Labelled photos from "rvlcdip_preprocessed1", an image-classification folder in MariamAnwer820/Document-Image-Classification. The possible labels are: ADVE, email, form, letter, memo, news, note, report, resume, scientific document.

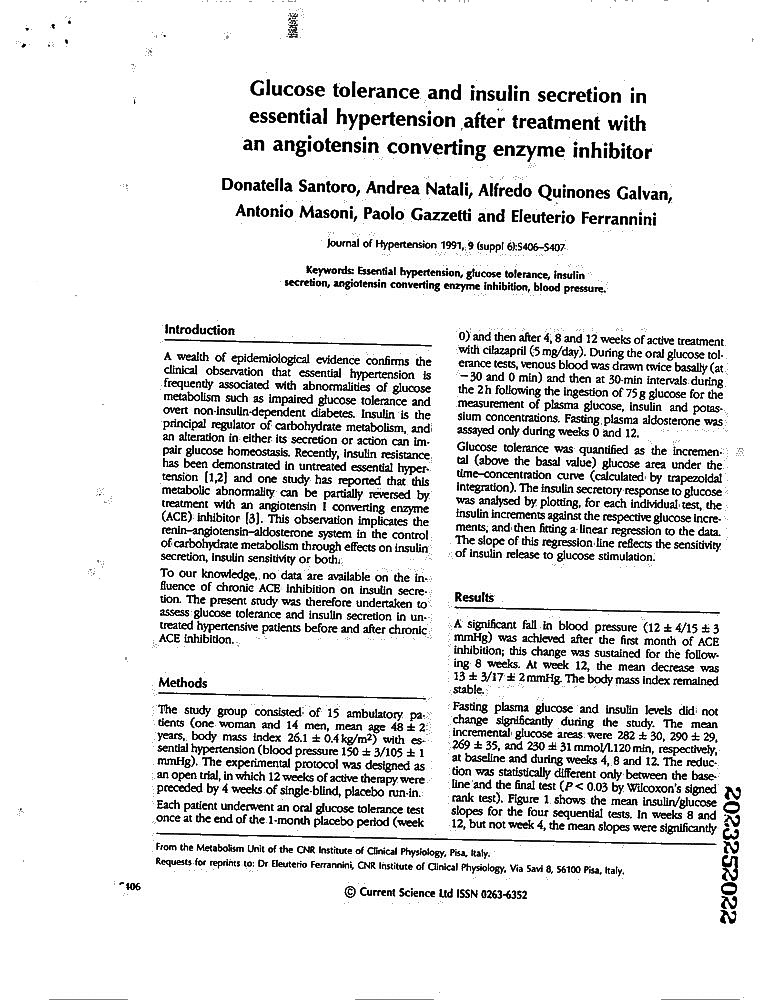
Label: scientific document

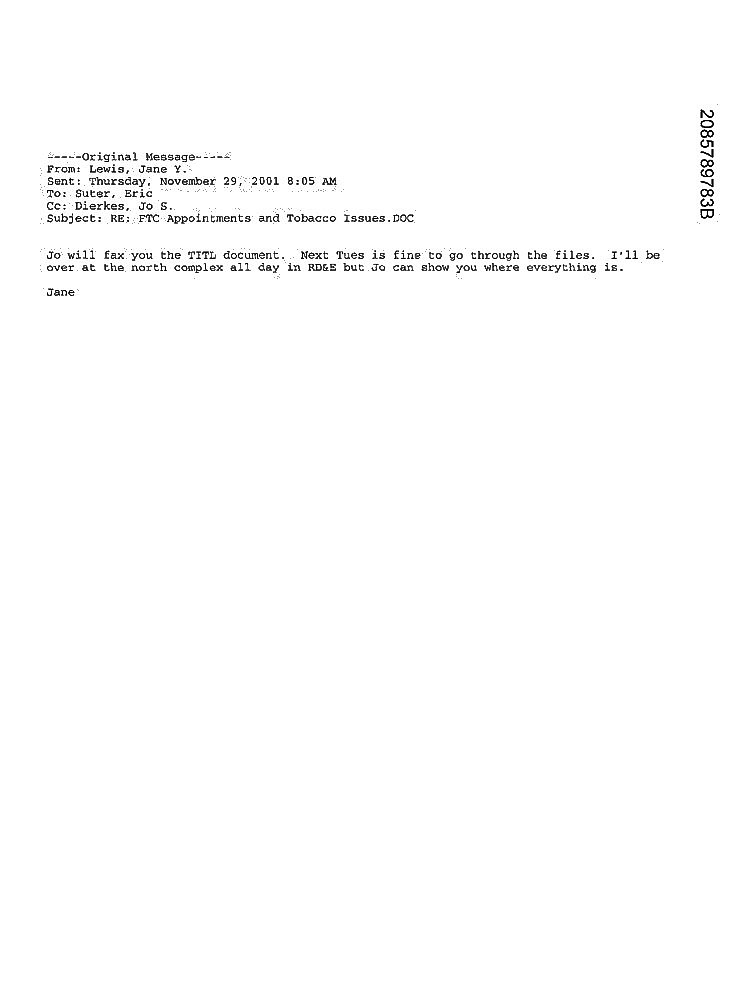
Label: email

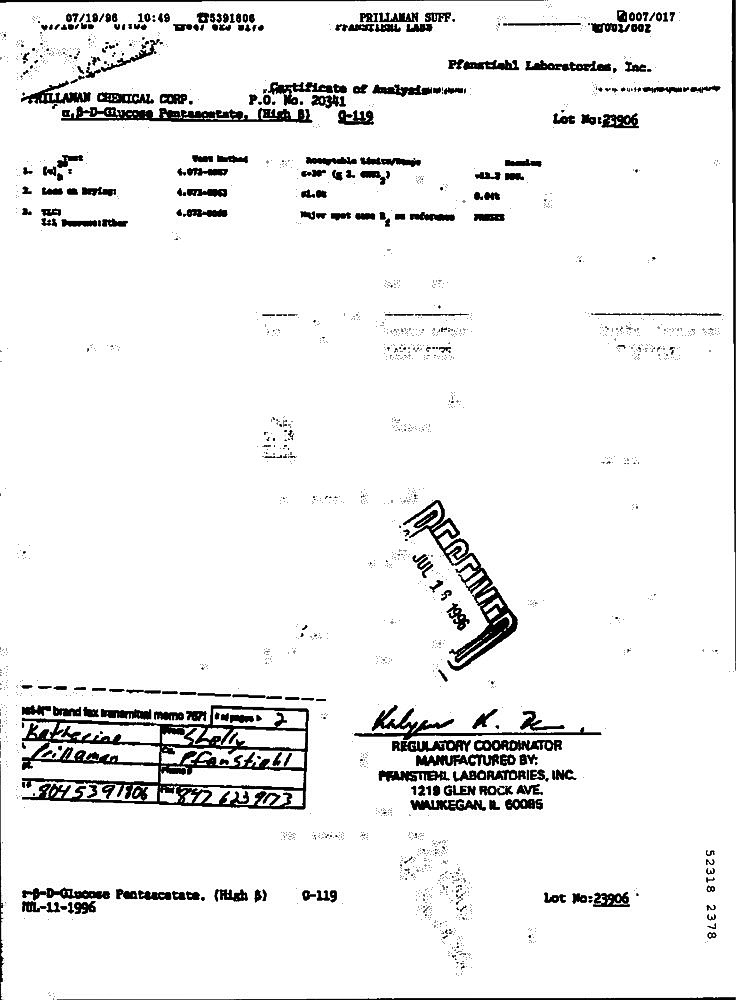
Label: form

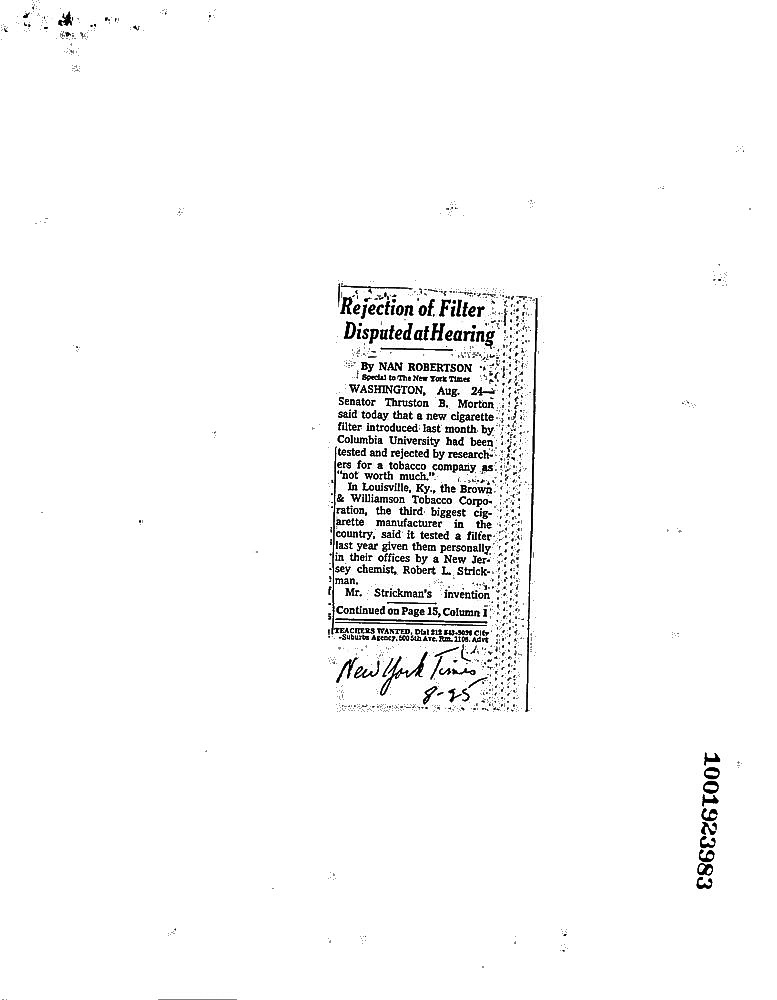
Label: news

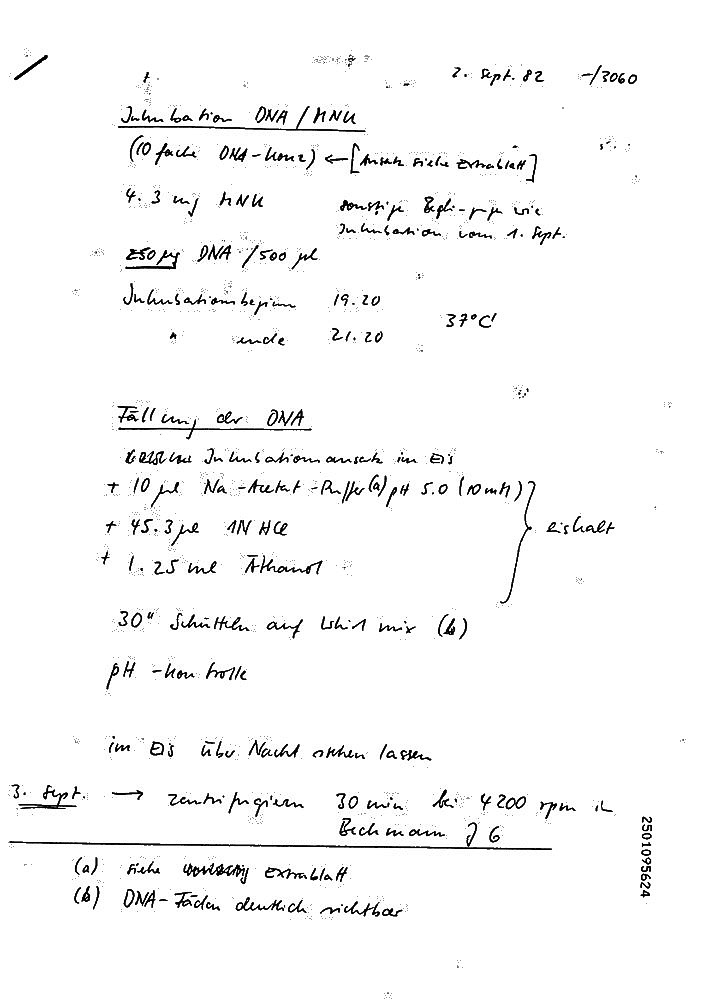
Label: report

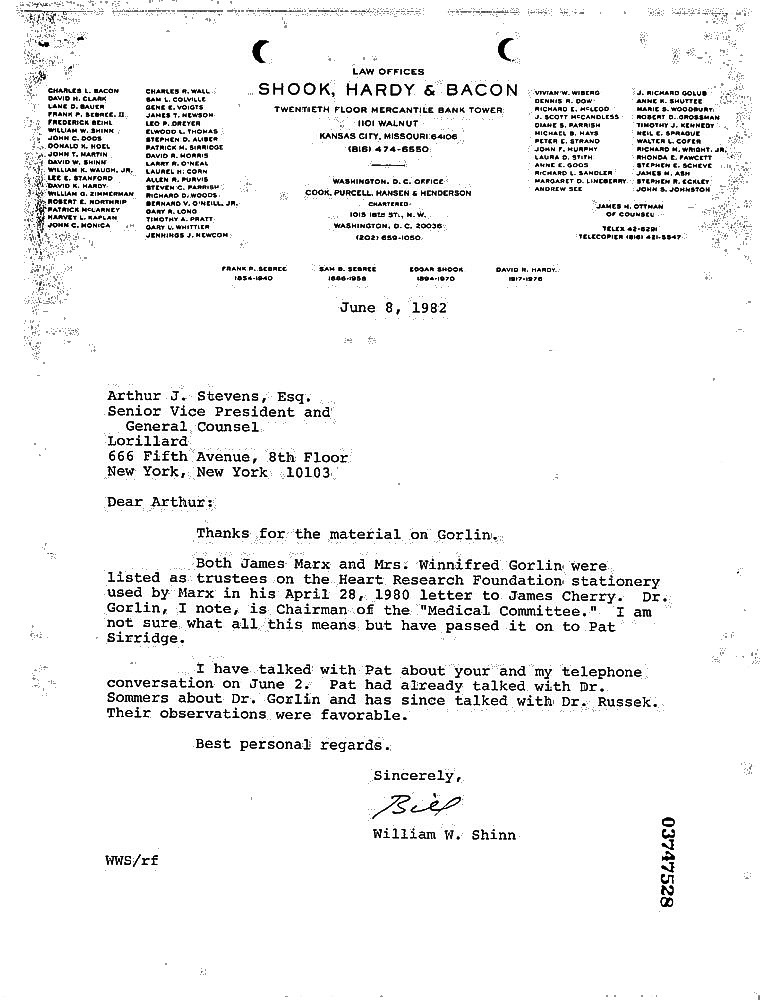
Label: letter
